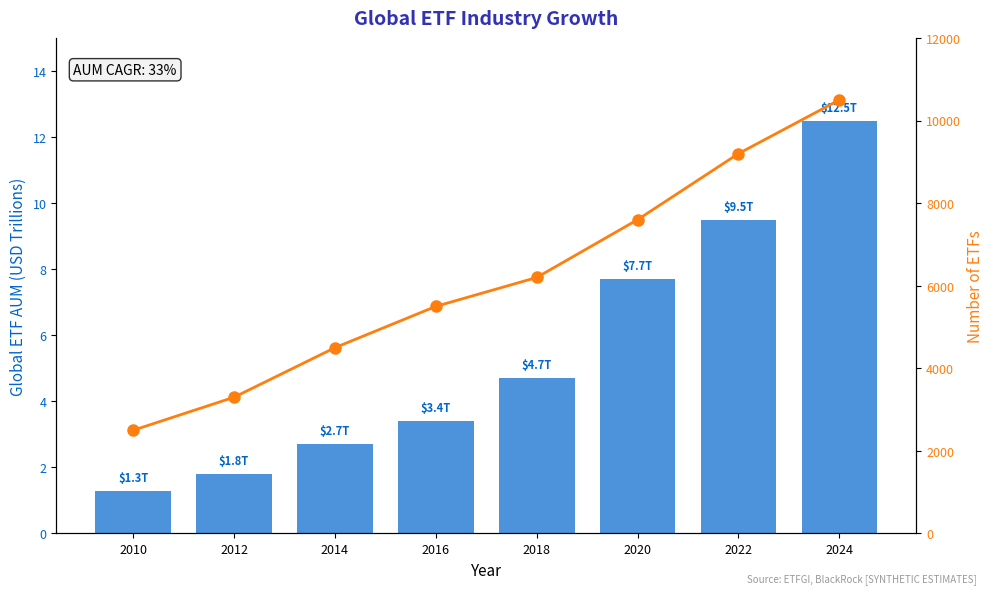

Reproduce this figure in Python. (Note: this script raises an exception after producing the figure.)
"""
ETF Industry Growth
Shows AUM growth in exchange-traded funds

Output: etf_growth.pdf
Module: module_04_traditional
Lesson: 46 - Wealth Management
"""

from pathlib import Path
import matplotlib.pyplot as plt
import numpy as np

plt.rcParams.update({
    'font.size': 10,
    'axes.labelsize': 10,
    'axes.titlesize': 11,
    'xtick.labelsize': 9,
    'ytick.labelsize': 9,
    'legend.fontsize': 9,
    'figure.figsize': (10, 6),
    'figure.dpi': 150
})

MLPURPLE = '#3333B2'
MLBLUE = '#0066CC'
MLORANGE = '#FF7F0E'

def create_chart():
    fig, ax1 = plt.subplots(figsize=(10, 6))

    years = [2010, 2012, 2014, 2016, 2018, 2020, 2022, 2024]

    # Global ETF AUM in trillions
    aum = [1.3, 1.8, 2.7, 3.4, 4.7, 7.7, 9.5, 12.5]
    # Number of ETFs
    num_etfs = [2500, 3300, 4500, 5500, 6200, 7600, 9200, 10500]

    color1 = MLBLUE
    ax1.bar(years, aum, color=color1, alpha=0.7, width=1.5)
    ax1.set_xlabel('Year', fontsize=11)
    ax1.set_ylabel('Global ETF AUM (USD Trillions)', fontsize=11, color=color1)
    ax1.tick_params(axis='y', labelcolor=color1)
    ax1.set_ylim(0, 15)

    # Add AUM labels
    for year, val in zip(years, aum):
        ax1.text(year, val + 0.3, f'${val}T', ha='center', fontsize=8, fontweight='bold', color=color1)

    ax2 = ax1.twinx()
    color2 = MLORANGE
    ax2.plot(years, num_etfs, 'o-', color=color2, linewidth=2, markersize=8)
    ax2.set_ylabel('Number of ETFs', fontsize=11, color=color2)
    ax2.tick_params(axis='y', labelcolor=color2)
    ax2.set_ylim(0, 12000)

    ax1.set_title('Global ETF Industry Growth', fontsize=14,
                  fontweight='bold', color=MLPURPLE, pad=10)

    # Add CAGR
    cagr = ((aum[-1]/aum[0])**(1/len(years)) - 1) * 100
    ax1.text(0.02, 0.95, f'AUM CAGR: {cagr:.0f}%',
             transform=ax1.transAxes, ha='left', va='top', fontsize=10,
             bbox=dict(boxstyle='round', facecolor='#f0f0f0', alpha=0.8))

    ax1.spines['top'].set_visible(False)
    ax2.spines['top'].set_visible(False)

    fig.text(0.98, 0.02, 'Source: ETFGI, BlackRock [SYNTHETIC ESTIMATES]',
             fontsize=7, color='#999999', ha='right', style='italic')

    plt.tight_layout()

    output_path = Path(__file__).parent / 'etf_growth.pdf'
    plt.savefig(output_path, format='pdf', dpi=300, bbox_inches='tight')
    plt.close()
    print(f"Chart saved to: {output_path}")
    return output_path

if __name__ == '__main__':
    create_chart()
